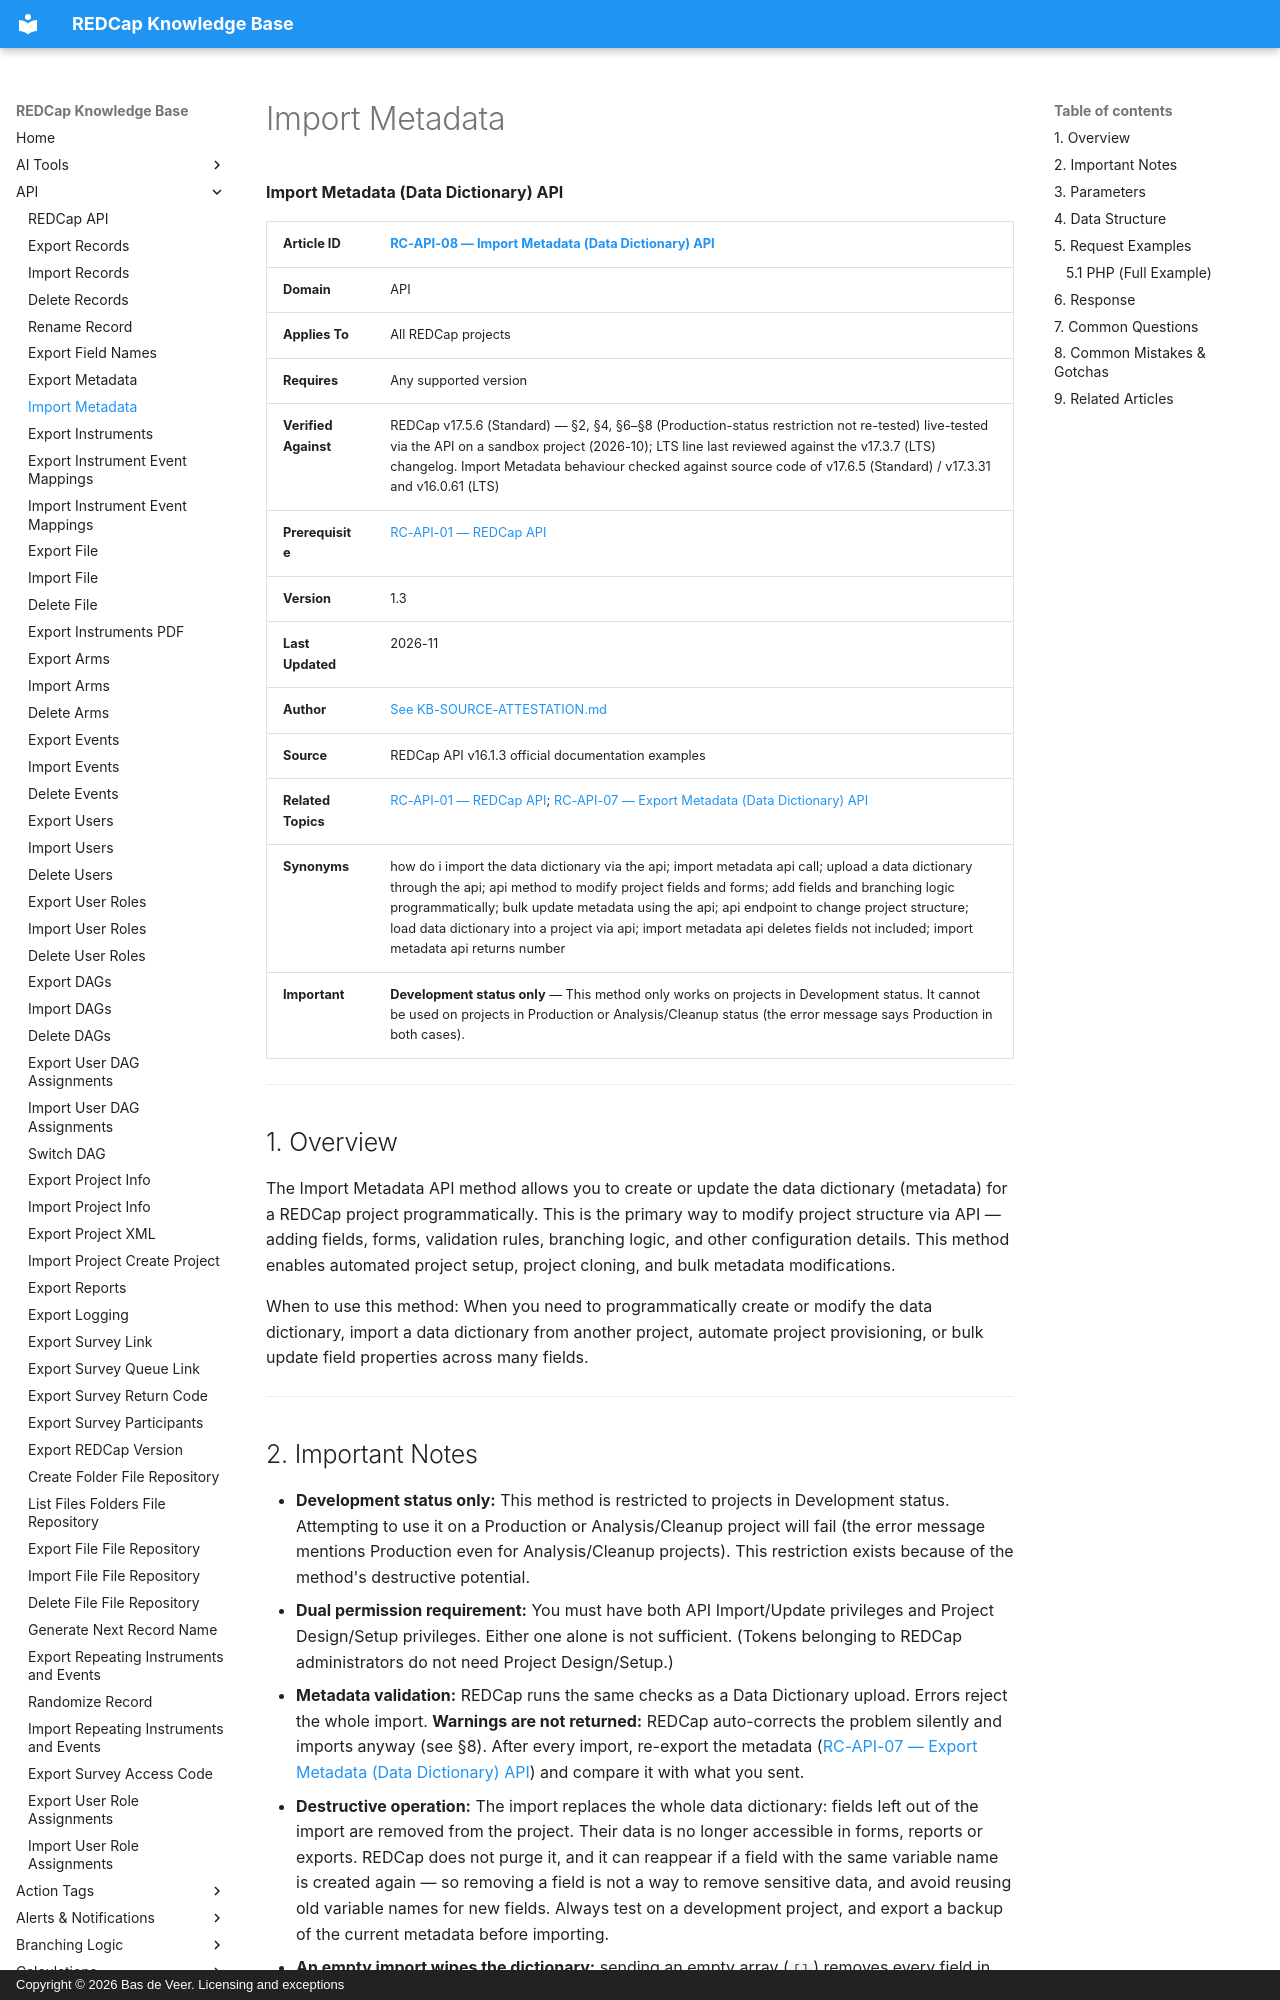

repository: bdeveer/REDCap_KB_RAG · page: RC-API-08_Import-Metadata/index.html · generator: mkdocs · copyright: Copyright © 2026 Bas de Veer. Licensing and exceptions



**Import Metadata (Data Dictionary) API**

| **Article ID** | [RC-API-08 — Import Metadata (Data Dictionary) API](RC-API-08_Import-Metadata.md) |
|---|---|
| **Domain** | API |
| **Applies To** | All REDCap projects |
| **Requires** | Any supported version |
| **Verified Against** | REDCap v17.5.6 (Standard) — §2, §4, §6–§8 (Production-status restriction not re-tested) live-tested via the API on a sandbox project (2026-10); LTS line last reviewed against the v17.3.7 (LTS) changelog. Import Metadata behaviour checked against source code of v17.6.5 (Standard) / v17.3.31 and v16.0.61 (LTS) |
| **Prerequisite** | [RC-API-01 — REDCap API](RC-API-01_REDCap-API.md) |
| **Version** | 1.3 |
| **Last Updated** | 2026-11 |
| **Author** | [See KB-SOURCE-ATTESTATION.md](KB-SOURCE-ATTESTATION.md) |
| **Source** | REDCap API v16.1.3 official documentation examples |
| **Related Topics** | [RC-API-01 — REDCap API](RC-API-01_REDCap-API.md); [RC-API-07 — Export Metadata (Data Dictionary) API](RC-API-07_Export-Metadata.md)|
| **Synonyms** | how do i import the data dictionary via the api; import metadata api call; upload a data dictionary through the api; api method to modify project fields and forms; add fields and branching logic programmatically; bulk update metadata using the api; api endpoint to change project structure; load data dictionary into a project via api; import metadata api deletes fields not included; import metadata api returns number |
| **Important** | **Development status only** — This method only works on projects in Development status. It cannot be used on projects in Production or Analysis/Cleanup status (the error message says Production in both cases). |

---

## 1. Overview

The Import Metadata API method allows you to create or update the data dictionary (metadata) for a REDCap project programmatically. This is the primary way to modify project structure via API — adding fields, forms, validation rules, branching logic, and other configuration details. This method enables automated project setup, project cloning, and bulk metadata modifications.

When to use this method: When you need to programmatically create or modify the data dictionary, import a data dictionary from another project, automate project provisioning, or bulk update field properties across many fields.

---
